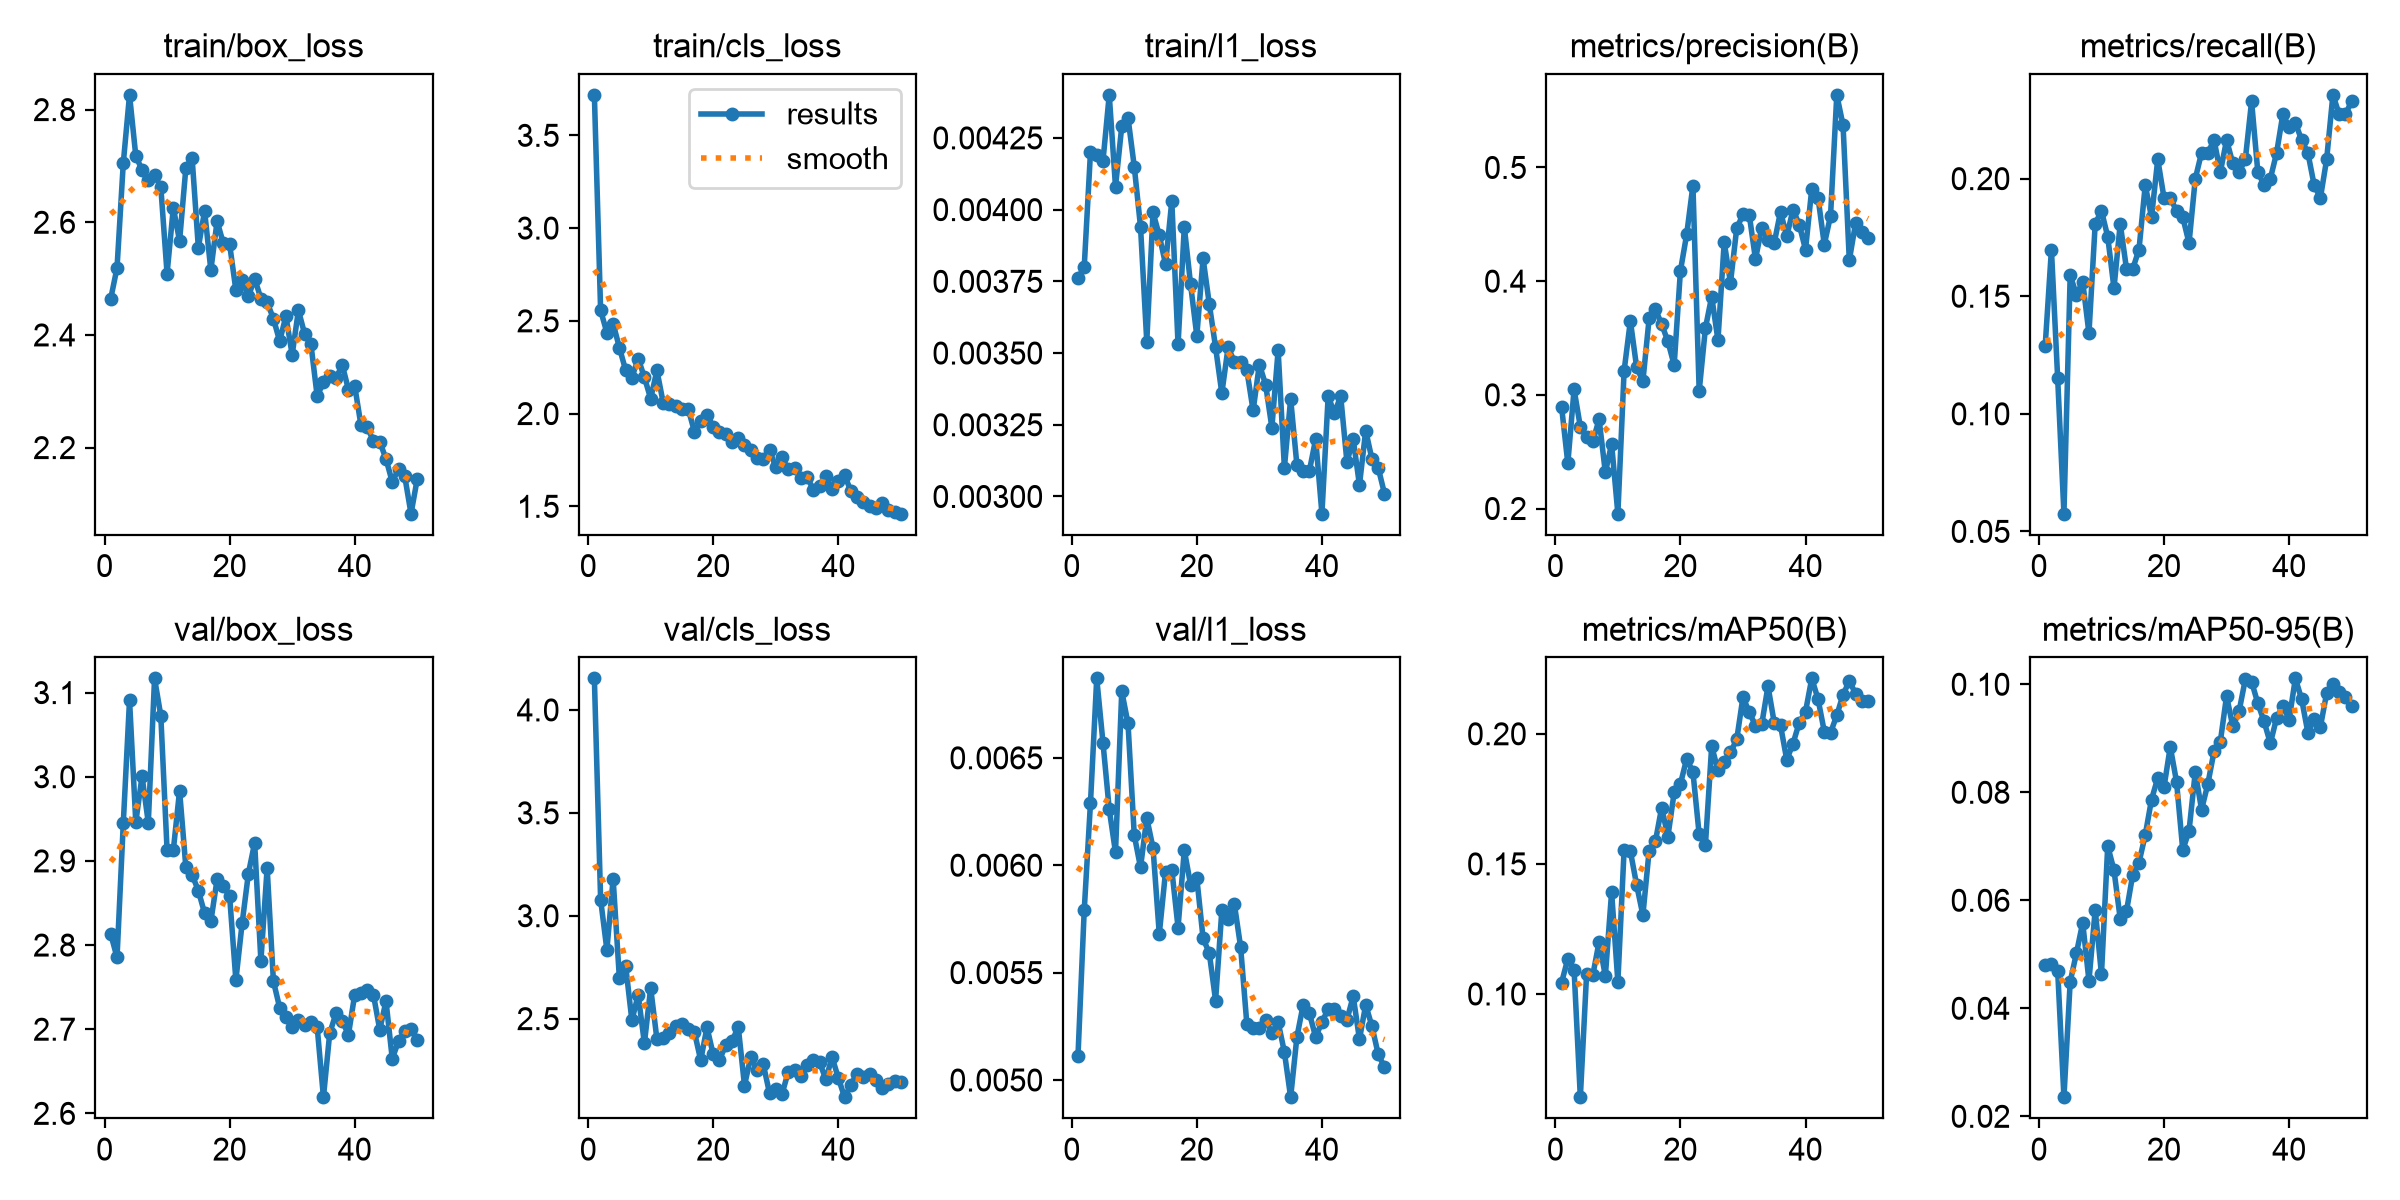

The table this chart was drawn from, first rows:
epoch, time, train/box_loss, train/cls_loss, train/l1_loss, metrics/precision(B), metrics/recall(B), metrics/mAP50(B), metrics/mAP50-95(B), val/box_loss, val/cls_loss, val/l1_loss, lr/pg0, lr/pg1, lr/pg2
1, 62.71, 2.465, 3.718, 0.00376, 0.2896, 0.1288, 0.1043, 0.04802, 2.813, 4.153, 0.00511, 0.0006349, 0.0006349, 0.0006349
2, 112.1, 2.519, 2.556, 0.0038, 0.2397, 0.1699, 0.1135, 0.04816, 2.785, 3.078, 0.00579, 0.001276, 0.001276, 0.001276
3, 161.7, 2.705, 2.436, 0.0042, 0.3048, 0.1151, 0.1094, 0.04697, 2.945, 2.834, 0.00629, 0.00189, 0.00189, 0.00189
4, 214.9, 2.826, 2.485, 0.00419, 0.2718, 0.05753, 0.06033, 0.02354, 3.091, 3.18, 0.00687, 0.001881, 0.001881, 0.001881
5, 264, 2.718, 2.356, 0.00417, 0.2629, 0.1589, 0.1076, 0.04492, 2.946, 2.695, 0.00657, 0.001842, 0.001842, 0.001842
6, 316, 2.693, 2.234, 0.0044, 0.2591, 0.1507, 0.1073, 0.05022, 3.001, 2.757, 0.00626, 0.001802, 0.001802, 0.001802
7, 367.4, 2.675, 2.194, 0.00408, 0.2785, 0.1562, 0.12, 0.05585, 2.945, 2.491, 0.00606, 0.001762, 0.001762, 0.001762
8, 423.8, 2.683, 2.297, 0.00429, 0.2317, 0.1343, 0.1069, 0.0451, 3.117, 2.616, 0.00681, 0.001723, 0.001723, 0.001723
9, 477.2, 2.663, 2.196, 0.00432, 0.2568, 0.1808, 0.1392, 0.05824, 3.072, 2.38, 0.00666, 0.001683, 0.001683, 0.001683
10, 533, 2.509, 2.08, 0.00415, 0.1954, 0.1863, 0.1047, 0.04628, 2.913, 2.649, 0.00614, 0.001644, 0.001644, 0.001644
11, 592.3, 2.626, 2.233, 0.00394, 0.3212, 0.1753, 0.1555, 0.07005, 2.913, 2.4, 0.00599, 0.001604, 0.001604, 0.001604
12, 653, 2.567, 2.059, 0.00354, 0.365, 0.1534, 0.1549, 0.06559, 2.983, 2.407, 0.00622, 0.001564, 0.001564, 0.001564
13, 869.6, 2.696, 2.05, 0.00399, 0.3242, 0.1808, 0.1419, 0.05656, 2.893, 2.431, 0.00608, 0.001525, 0.001525, 0.001525
14, 970.7, 2.715, 2.038, 0.00391, 0.312, 0.1616, 0.1303, 0.05799, 2.883, 2.466, 0.00568, 0.001485, 0.001485, 0.001485
15, 1024, 2.555, 2.027, 0.00381, 0.3672, 0.1616, 0.1551, 0.06475, 2.865, 2.474, 0.00597, 0.001446, 0.001446, 0.001446
16, 1083, 2.62, 2.025, 0.00403, 0.3752, 0.1699, 0.1586, 0.06699, 2.838, 2.449, 0.00598, 0.001406, 0.001406, 0.001406
17, 1135, 2.515, 1.903, 0.00353, 0.3621, 0.1973, 0.1716, 0.07209, 2.828, 2.434, 0.00571, 0.001366, 0.001366, 0.001366
18, 1186, 2.602, 1.958, 0.00394, 0.347, 0.1836, 0.1605, 0.07865, 2.878, 2.298, 0.00607, 0.001327, 0.001327, 0.001327
19, 1240, 2.562, 1.995, 0.00374, 0.3261, 0.2082, 0.1775, 0.08265, 2.87, 2.458, 0.00591, 0.001287, 0.001287, 0.001287
20, 1308, 2.561, 1.929, 0.00356, 0.409, 0.1918, 0.1807, 0.08096, 2.858, 2.326, 0.00594, 0.001248, 0.001248, 0.001248
21, 1365, 2.479, 1.901, 0.00383, 0.4411, 0.1918, 0.1904, 0.08843, 2.758, 2.299, 0.00566, 0.001208, 0.001208, 0.001208
22, 1430, 2.497, 1.888, 0.00367, 0.4841, 0.1863, 0.1853, 0.08195, 2.826, 2.371, 0.00559, 0.001168, 0.001168, 0.001168
23, 1492, 2.468, 1.848, 0.00352, 0.3034, 0.1836, 0.1613, 0.06929, 2.885, 2.389, 0.00537, 0.001129, 0.001129, 0.001129
24, 1580, 2.5, 1.868, 0.00336, 0.3589, 0.1726, 0.1574, 0.07286, 2.922, 2.46, 0.00579, 0.001089, 0.001089, 0.001089
25, 1632, 2.465, 1.829, 0.00352, 0.3864, 0.2, 0.1953, 0.08376, 2.781, 2.175, 0.00575, 0.00105, 0.00105, 0.00105
26, 1694, 2.458, 1.806, 0.00347, 0.3481, 0.211, 0.186, 0.07679, 2.892, 2.314, 0.00582, 0.00101, 0.00101, 0.00101
27, 1766, 2.429, 1.76, 0.00347, 0.4344, 0.211, 0.189, 0.0815, 2.757, 2.253, 0.00562, 0.0009704, 0.0009704, 0.0009704
28, 1823, 2.389, 1.754, 0.00344, 0.3985, 0.2164, 0.1928, 0.08759, 2.726, 2.279, 0.00526, 0.0009308, 0.0009308, 0.0009308
29, 1880, 2.433, 1.805, 0.0033, 0.4464, 0.2027, 0.1978, 0.08935, 2.714, 2.138, 0.00524, 0.0008912, 0.0008912, 0.0008912
30, 1954, 2.365, 1.71, 0.00346, 0.4587, 0.2164, 0.2141, 0.09783, 2.703, 2.16, 0.00524, 0.0008516, 0.0008516, 0.0008516
31, 2089, 2.444, 1.764, 0.00339, 0.4585, 0.2065, 0.2083, 0.09218, 2.711, 2.133, 0.00528, 0.000812, 0.000812, 0.000812
32, 2171, 2.401, 1.699, 0.00324, 0.4194, 0.2027, 0.2032, 0.095, 2.705, 2.242, 0.00522, 0.0007724, 0.0007724, 0.0007724
33, 2241, 2.383, 1.709, 0.00351, 0.447, 0.2082, 0.2036, 0.1009, 2.709, 2.249, 0.00527, 0.0007328, 0.0007328, 0.0007328
34, 2302, 2.291, 1.652, 0.0031, 0.4363, 0.2329, 0.2183, 0.1005, 2.702, 2.224, 0.00513, 0.0006932, 0.0006932, 0.0006932
35, 2365, 2.316, 1.66, 0.00334, 0.4336, 0.2027, 0.2042, 0.09646, 2.619, 2.273, 0.00492, 0.0006536, 0.0006536, 0.0006536
36, 2444, 2.327, 1.59, 0.00311, 0.4611, 0.1973, 0.2033, 0.09311, 2.695, 2.298, 0.0052, 0.000614, 0.000614, 0.000614
37, 2566, 2.323, 1.612, 0.00309, 0.4395, 0.2, 0.19, 0.08906, 2.719, 2.289, 0.00535, 0.0005744, 0.0005744, 0.0005744
38, 2657, 2.347, 1.665, 0.00309, 0.4629, 0.211, 0.1962, 0.09378, 2.71, 2.205, 0.00531, 0.0005348, 0.0005348, 0.0005348
39, 2762, 2.303, 1.592, 0.0032, 0.4496, 0.2274, 0.2043, 0.09599, 2.694, 2.313, 0.0052, 0.0004952, 0.0004952, 0.0004952
40, 2855, 2.309, 1.634, 0.00294, 0.4277, 0.2219, 0.2085, 0.09344, 2.741, 2.212, 0.00527, 0.0004556, 0.0004556, 0.0004556
41, 2930, 2.24, 1.667, 0.00335, 0.4813, 0.2237, 0.2213, 0.1011, 2.743, 2.118, 0.00533, 0.000416, 0.000416, 0.000416
42, 2992, 2.236, 1.583, 0.00329, 0.4736, 0.2164, 0.2133, 0.09723, 2.747, 2.178, 0.00533, 0.0003764, 0.0003764, 0.0003764
43, 3067, 2.212, 1.55, 0.00335, 0.4322, 0.211, 0.2009, 0.09105, 2.741, 2.233, 0.0053, 0.0003368, 0.0003368, 0.0003368
44, 3172, 2.21, 1.522, 0.00312, 0.4575, 0.1973, 0.2004, 0.09354, 2.699, 2.218, 0.00528, 0.0002972, 0.0002972, 0.0002972
45, 3244, 2.18, 1.5, 0.0032, 0.5638, 0.1918, 0.2071, 0.09211, 2.733, 2.233, 0.00539, 0.0002576, 0.0002576, 0.0002576
46, 3307, 2.139, 1.489, 0.00304, 0.5372, 0.2082, 0.215, 0.09836, 2.665, 2.202, 0.00519, 0.000218, 0.000218, 0.000218
47, 3370, 2.162, 1.516, 0.00323, 0.4184, 0.2356, 0.2203, 0.1001, 2.686, 2.163, 0.00535, 0.0001784, 0.0001784, 0.0001784
48, 3429, 2.149, 1.482, 0.00313, 0.4508, 0.2274, 0.2154, 0.09849, 2.698, 2.181, 0.00525, 0.0001388, 0.0001388, 0.0001388
49, 3499, 2.083, 1.469, 0.0031, 0.4436, 0.2274, 0.2128, 0.0976, 2.701, 2.199, 0.00512, 9.92e-05, 9.92e-05, 9.92e-05
50, 3569, 2.145, 1.46, 0.00301, 0.4379, 0.2329, 0.2127, 0.09595, 2.688, 2.191, 0.00506, 5.96e-05, 5.96e-05, 5.96e-05
